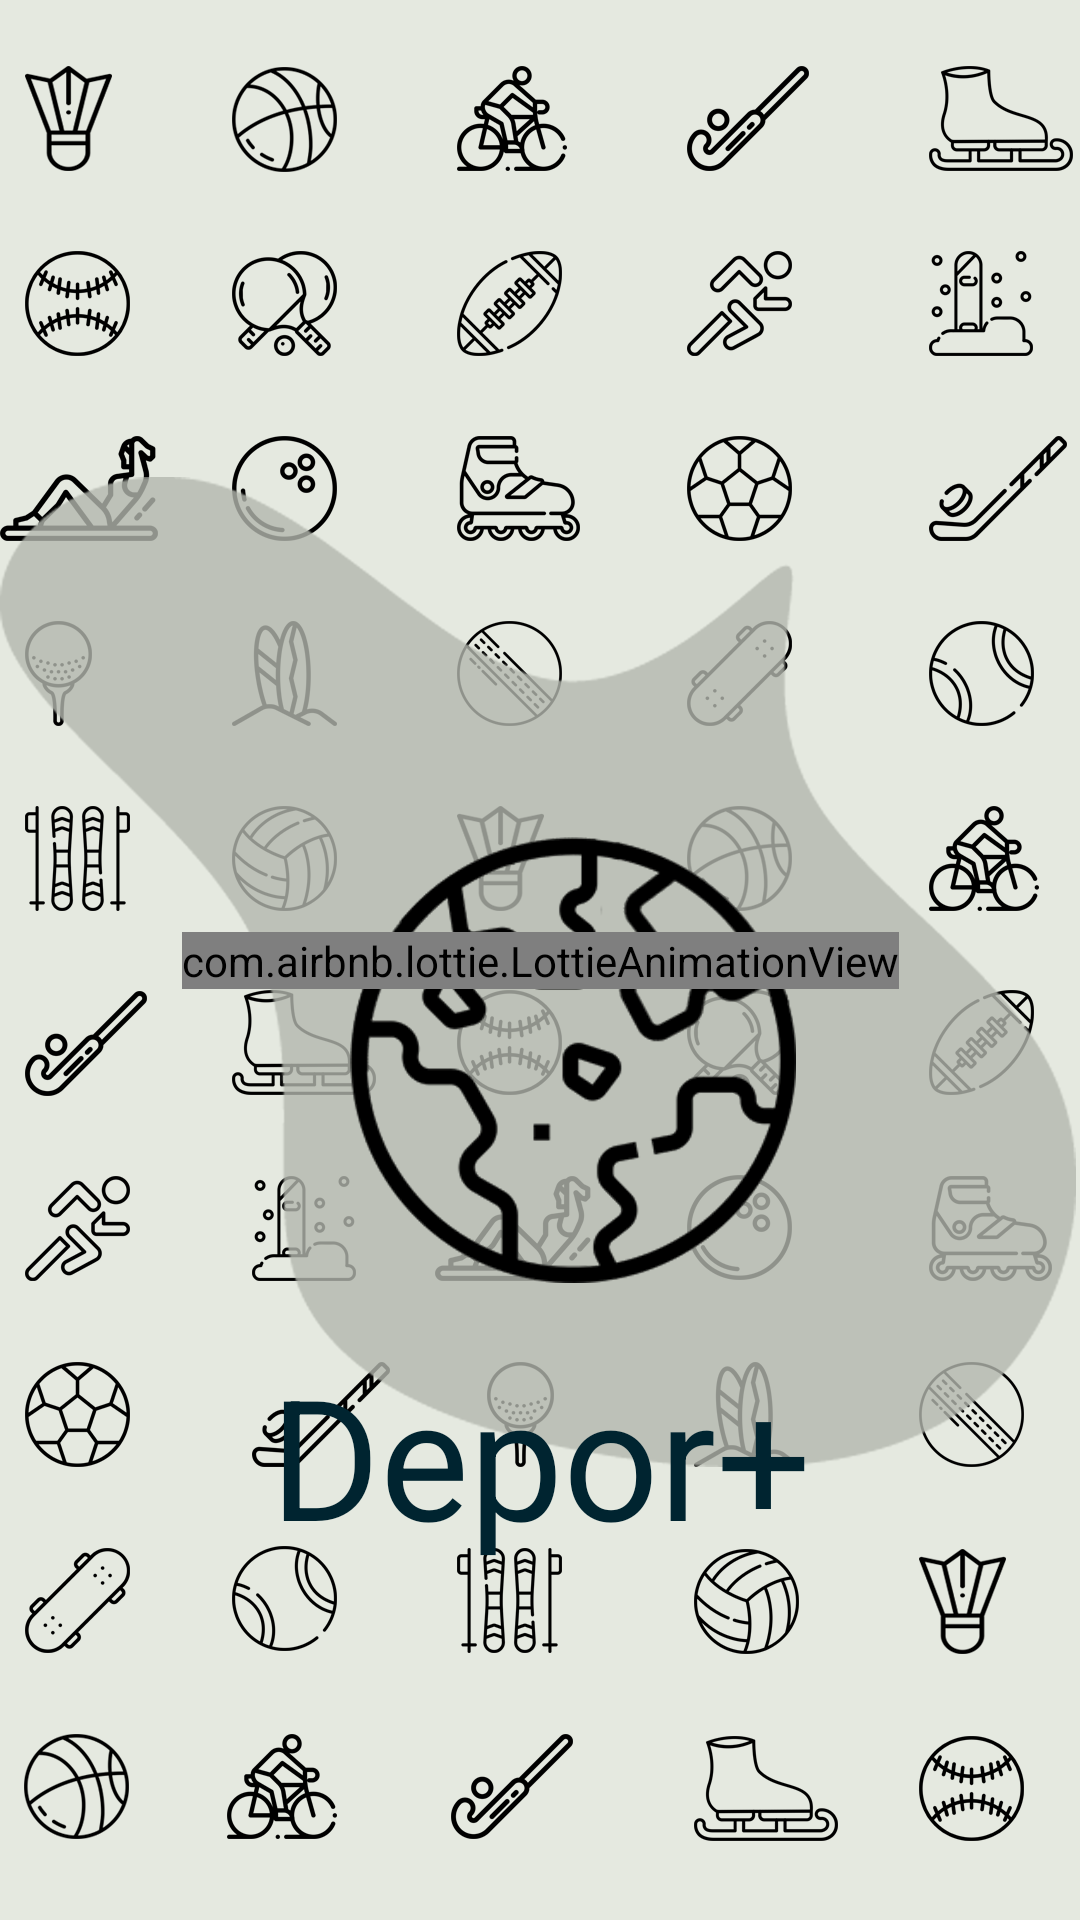

Here is an Android app screen rendered from its layout file. Give the layout XML and the strings, colors and styles it references.
<!-- AndroidManifest.xml: application theme Theme.DeporMas -->
<!-- res/layout/fragment_splash.xml -->
<?xml version="1.0" encoding="utf-8"?>
<layout xmlns:android="http://schemas.android.com/apk/res/android"
    xmlns:tools="http://schemas.android.com/tools"
    xmlns:app="http://schemas.android.com/apk/res-auto"
    tools:context=".ui.screens.splash.SplashFragment">

    <androidx.constraintlayout.widget.ConstraintLayout
        android:layout_width="match_parent"
        android:layout_height="match_parent"
        android:background="@drawable/splash_bkg">

        <com.airbnb.lottie.LottieAnimationView
            android:id="@+id/animation_view"
            android:layout_width="wrap_content"
            android:layout_height="wrap_content"
            app:layout_constraintBottom_toBottomOf="parent"
            app:layout_constraintEnd_toEndOf="parent"
            app:layout_constraintStart_toStartOf="parent"
            app:layout_constraintTop_toTopOf="parent"
            app:lottie_autoPlay="true"
            app:lottie_speed="1.5"
            app:lottie_colorFilter="@color/secondaryLightColor"
            app:lottie_loop="true"
            app:lottie_rawRes="@raw/location_pin_outline"
            app:lottie_scale="0.3" />

        <TextView
            android:layout_width="match_parent"
            android:layout_height="wrap_content"
            android:gravity="center"
            android:text="@string/app_name"
            android:textAppearance="@style/TextAppearance.AppCompat.Display3"
            android:textColor="@color/secondaryDarkColor"
            app:layout_constraintBottom_toBottomOf="parent"
            app:layout_constraintEnd_toEndOf="parent"
            app:layout_constraintHorizontal_bias="0.5"
            app:layout_constraintStart_toStartOf="parent"
            app:layout_constraintTop_toBottomOf="@+id/animation_view" />
    </androidx.constraintlayout.widget.ConstraintLayout>
</layout>
<!-- resources referenced by this layout -->
<resources>
  <color name="secondaryDarkColor">#002430</color>
  <color name="secondaryLightColor">#557886</color>
  <!-- drawable splash_bkg: png bitmap (drawable-hdpi, 414812 bytes) -->
  <string name="app_name">Depor+</string>
  <style name="Theme.DeporMas" parent="Theme.MaterialComponents.DayNight.DarkActionBar">
          
          <item name="colorPrimary">@color/primaryColor</item>
          <item name="colorPrimaryVariant">@color/primaryDarkColor</item>
          <item name="colorOnPrimary">@color/primaryTextColor</item>
          
          <item name="colorSecondary">@color/secondaryColor</item>
          <item name="colorSecondaryVariant">@color/secondaryDarkColor</item>
          <item name="colorOnSecondary">@color/secondaryTextColor</item>
          
          <item name="fontFamily">@font/cherry_cream_soda</item>
          
          <item name="android:statusBarColor" tools:targetApi="l">?attr/colorPrimaryVariant</item>
          
          //Action Bar Transparent
          <item name="android:windowTranslucentStatus">true</item>
          <item name="android:actionBarStyle">@style/ThemeActionBar</item>
          <item name="android:actionBarTheme">@style/ThemeActionBar</item>
          <item name="android:windowActionBarOverlay">true</item>
          
          <item name="actionBarStyle">@style/ThemeActionBar</item>
          <item name="actionBarTheme">@style/ThemeActionBar</item>
          <item name="windowActionBarOverlay">true</item>
  
          <item name="textInputStyle">@style/Widget.App.TextInputLayout</item>
      </style>
  
      //Transparent Action Bar
  <color name="primaryColor">#e5e9e0</color>
  <color name="primaryDarkColor">#b3b7ae</color>
  <color name="primaryTextColor">#000000</color>
  <color name="secondaryColor">#294c59</color>
  <color name="secondaryTextColor">#ffffff</color>
  <style name="ThemeActionBar" parent="@style/Widget.AppCompat.Light.ActionBar">
          //Hide Action Bar Title
          <item name="android:displayOptions">showHome</item>
          <item name="displayOptions">showHome</item>
          //Transparent Bkg
          <item name="android:background">@null</item>
          <item name="background">@null</item>
          
          <item name="colorControlNormal">@color/secondaryColor</item>
          <item name="android:colorControlNormal" tools:ignore="NewApi">?colorControlNormal</item>
      </style>
  
      //Style for bottom Navigation
  <style name="Widget.App.TextInputLayout" parent="Widget.MaterialComponents.TextInputLayout.FilledBox">
          <item name="materialThemeOverlay">@style/ThemeOverlay.App.TextInputLayout</item>
          <item name="shapeAppearance">@style/ShapeAppearance.MaterialComponents.SmallComponent</item>
          <item name="hintTextColor">?attr/colorOnSurface</item>
      </style>
  <style name="ThemeOverlay.App.TextInputLayout" parent="">
          <item name="colorPrimary">@color/secondaryColor</item>
          <item name="colorOnSurface">@color/greyColor</item>
          <item name="colorError">@color/redColor</item>
          <item name="textAppearanceSubtitle1">@style/TextAppearance.MaterialComponents.Subtitle1</item>
          <item name="textAppearanceCaption">@style/TextAppearance.MaterialComponents.Caption</item>
          <item name="editTextStyle">@style/Widget.MaterialComponents.TextInputEditText.FilledBox</item>
      </style>
  
      // Bottom Sheet
  <color name="greyColor">#FF666666</color>
  <color name="redColor">#B71C1C</color>
</resources>
